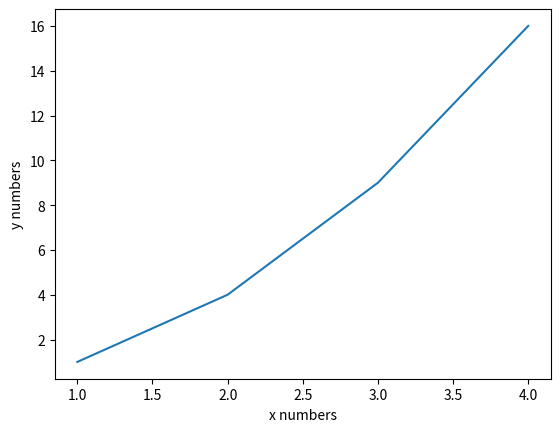

Write the Python code that produced this figure.
import matplotlib.pyplot as plt
plt.plot([1,2,3,4], [1,4,9,16])
plt.ylabel('y numbers')
plt.xlabel('x numbers')
plt.show()